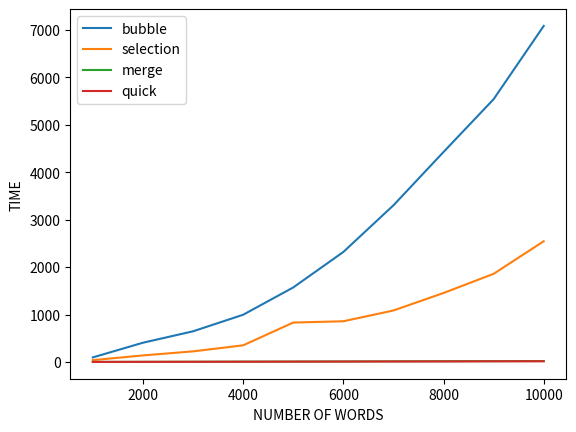

Recreate this plot in Python.
import json
from matplotlib import pyplot as plt


def reading_mean():
    with open("results.json", 'r') as fp:
        reader = json.load(fp)
        for i in range(4):
            print(reader["benchmarks"][i]["stats"]["mean"])



def plot_all(time_results):
    words_number = [1000, 2000, 3000, 4000, 5000, 6000, 7000, 8000, 9000, 10000]
    leg = ["bubble", "selection", "merge", "quick"]
    plt.plot(words_number, time_results)
    plt.legend(leg)
    plt.xlabel("NUMBER OF WORDS")
    plt.ylabel("TIME")
    plt.savefig("plot_all.png")
    plt.show()

def plot_merge_quick(time_mergeandquick):
    words_number = [1000, 2000, 3000, 4000,
                    5000, 6000, 7000, 8000, 9000, 10000]
    plt.plot(words_number, time_mergeandquick)
    leg = ["merge", "quick"]
    plt.legend(leg)
    plt.xlabel("NUMBER OF WORDS")
    plt.ylabel("TIME")
    plt.savefig("merge_quick.png")
    plt.show()


if __name__=="__main__":
    time_results = [[96.46178754546368, 39.004189310358484, 1.5446976695824919, 1.2945421534778543], [405.83159779998823, 138.21706560001985, 3.6328031608859033, 2.6263942412012953], [646.7443738000384, 223.84175080001114, 5.2303849900022215, 3.8826607283334043], [995.4589130000386, 350.88043440005094, 7.0731123698634875, 5.605620385024504], [1571.2421541999902, 831.0767641999973, 9.064985141595466, 7.085971668976558], [
    2319.107299999905, 858.4744790000059, 11.177630365575894, 8.566833804877199], [3302.697423000018, 1085.5094912000368, 13.880300178090867, 10.137493846153452], [4427.411996799999, 1454.3798459999948, 15.765718523076742, 11.65301339130618], [5540.10170499987, 1858.6402690000796, 17.980601271165913, 13.58306353165373], [7084.734600400134, 2544.9447945999054, 19.946030557688434, 14.67293424282486]]
    plot_all(time_results)
